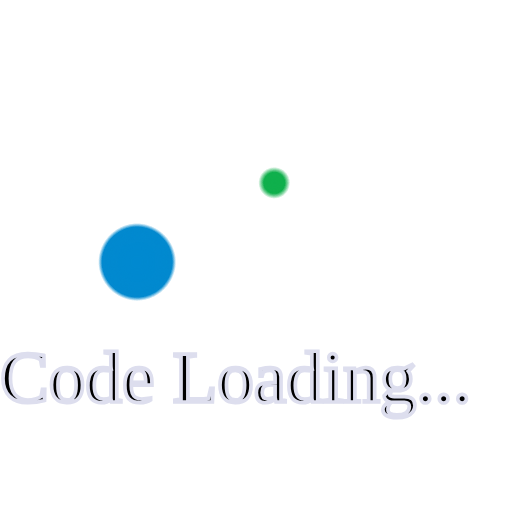
t = 0.00 s
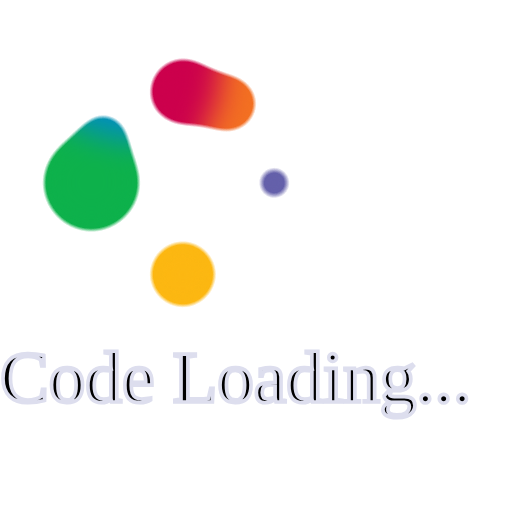
t = 1.00 s
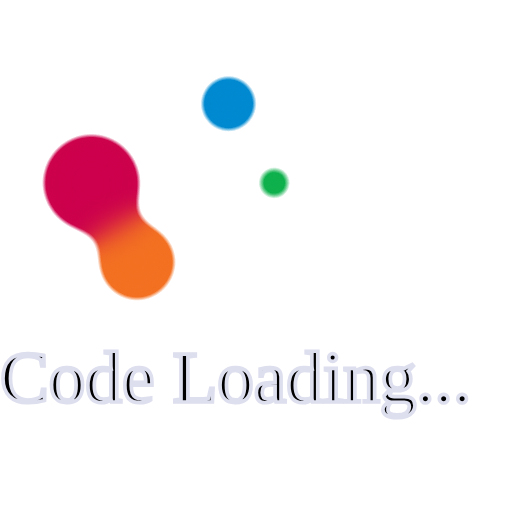
t = 2.00 s
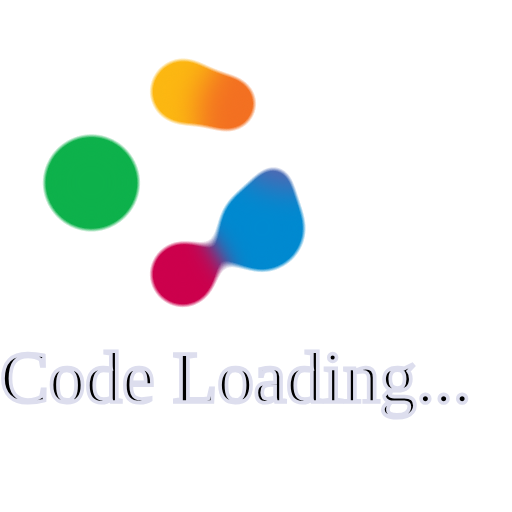
t = 3.00 s

The animated SVG that drew these frames (rendered in a browser with its animation timeline set to each time). Animation: 12 SMIL elements (animate=6,animateTransform=6); one cycle of 4.00 s, repeats indefinitely.

<svg xmlns="http://www.w3.org/2000/svg" xmlns:xlink="http://www.w3.org/1999/xlink" width="80px" height="80px"
  viewBox="0 0 140 140" preserveAspectRatio="xMidYMid"
  style="animation-play-state: running; animation-delay: 0s; background: none;">
  <defs style="animation-play-state: running; animation-delay: 0s;">
    <filter id="gooey" x="-100%" y="-100%" width="300%" height="300%" color-interpolation-filters="sRGB"
      style="animation-play-state: running; animation-delay: 0s;">
      <feGaussianBlur in="SourceGraphic" stdDeviation="4" style="animation-play-state: running; animation-delay: 0s;" />
      <feComponentTransfer result="cutoff" style="animation-play-state: running; animation-delay: 0s;">
        <feFuncA type="linear" slope="10" intercept="-5" style="animation-play-state: running; animation-delay: 0s;" />
      </feComponentTransfer>
    </filter>
  </defs>
  <g filter="url(#gooey)" style="animation-play-state: running; animation-delay: 0s;">
    <g transform="translate(50 50)" style="animation-play-state: running; animation-delay: 0s;">
      <g transform="rotate(258)" style="animation-play-state: running; animation-delay: 0s;">
        <circle cx="25" cy="0" r="10.5333" fill="#fcb711" style="animation-play-state: running; animation-delay: 0s;">
          <animate attributeName="r" keyTimes="0;0.5;1" values="6;14;6" dur="4s" repeatCount="indefinite" begin="-4s"
            style="animation-play-state: running; animation-delay: 0s;" />
        </circle>
        <animateTransform attributeName="transform" type="rotate" keyTimes="0;1" values="0;360" dur="4s"
          repeatCount="indefinite" begin="0s" style="animation-play-state: running; animation-delay: 0s;" />
      </g>
    </g>
    <g transform="translate(50 50)" style="animation-play-state: running; animation-delay: 0s;">
      <g transform="rotate(276)" style="animation-play-state: running; animation-delay: 0s;">
        <circle cx="25" cy="0" r="7.6" fill="#f37021" style="animation-play-state: running; animation-delay: 0s;">
          <animate attributeName="r" keyTimes="0;0.5;1" values="6;14;6" dur="2s" repeatCount="indefinite"
            begin="-3.3333333333333335s" style="animation-play-state: running; animation-delay: 0s;" />
        </circle>
        <animateTransform attributeName="transform" type="rotate" keyTimes="0;1" values="0;360" dur="2s"
          repeatCount="indefinite" begin="-0.6666666666666666s"
          style="animation-play-state: running; animation-delay: 0s;" />
      </g>
    </g>
    <g transform="translate(50 50)" style="animation-play-state: running; animation-delay: 0s;">
      <g transform="rotate(54)" style="animation-play-state: running; animation-delay: 0s;">
        <circle cx="25" cy="0" r="8.4" fill="#cc004c" style="animation-play-state: running; animation-delay: 0s;">
          <animate attributeName="r" keyTimes="0;0.5;1" values="6;14;6" dur="1.3333333333333333s"
            repeatCount="indefinite" begin="-2.6666666666666665s"
            style="animation-play-state: running; animation-delay: 0s;" />
        </circle>
        <animateTransform attributeName="transform" type="rotate" keyTimes="0;1" values="0;360"
          dur="1.3333333333333333s" repeatCount="indefinite" begin="-1.3333333333333333s"
          style="animation-play-state: running; animation-delay: 0s;" />
      </g>
    </g>
    <g transform="translate(50 50)" style="animation-play-state: running; animation-delay: 0s;">
      <g transform="rotate(312)" style="animation-play-state: running; animation-delay: 0s;">
        <circle cx="25" cy="0" r="8.13333" fill="#6460aa" style="animation-play-state: running; animation-delay: 0s;">
          <animate attributeName="r" keyTimes="0;0.5;1" values="6;14;6" dur="1s" repeatCount="indefinite" begin="-2s"
            style="animation-play-state: running; animation-delay: 0s;" />
        </circle>
        <animateTransform attributeName="transform" type="rotate" keyTimes="0;1" values="0;360" dur="1s"
          repeatCount="indefinite" begin="-2s" style="animation-play-state: running; animation-delay: 0s;" />
      </g>
    </g>
    <g transform="translate(50 50)" style="animation-play-state: running; animation-delay: 0s;">
      <g transform="rotate(330)" style="animation-play-state: running; animation-delay: 0s;">
        <circle cx="25" cy="0" r="10" fill="#0089d0" style="animation-play-state: running; animation-delay: 0s;">
          <animate attributeName="r" keyTimes="0;0.5;1" values="6;14;6" dur="0.8s" repeatCount="indefinite"
            begin="-1.3333333333333333s" style="animation-play-state: running; animation-delay: 0s;" />
        </circle>
        <animateTransform attributeName="transform" type="rotate" keyTimes="0;1" values="0;360" dur="0.8s"
          repeatCount="indefinite" begin="-2.6666666666666665s"
          style="animation-play-state: running; animation-delay: 0s;" />
      </g>
    </g>
    <g transform="translate(50 50)" style="animation-play-state: running; animation-delay: 0s;">
      <g transform="rotate(108)" style="animation-play-state: running; animation-delay: 0s;">
        <circle cx="25" cy="0" r="10.8" fill="#0db14b" style="animation-play-state: running; animation-delay: 0s;">
          <animate attributeName="r" keyTimes="0;0.5;1" values="6;14;6" dur="0.6666666666666666s"
            repeatCount="indefinite" begin="-0.6666666666666666s"
            style="animation-play-state: running; animation-delay: 0s;" />
        </circle>
        <animateTransform attributeName="transform" type="rotate" keyTimes="0;1" values="0;360"
          dur="0.6666666666666666s" repeatCount="indefinite" begin="-3.3333333333333335s"
          style="animation-play-state: running; animation-delay: 0s;" />
      </g>
    </g>
  </g>
  <text x="50%" y="110" style="font-size: 20;stroke: #dddeee;transform:translateX(-50%)">Code Loading...</text>
</svg>